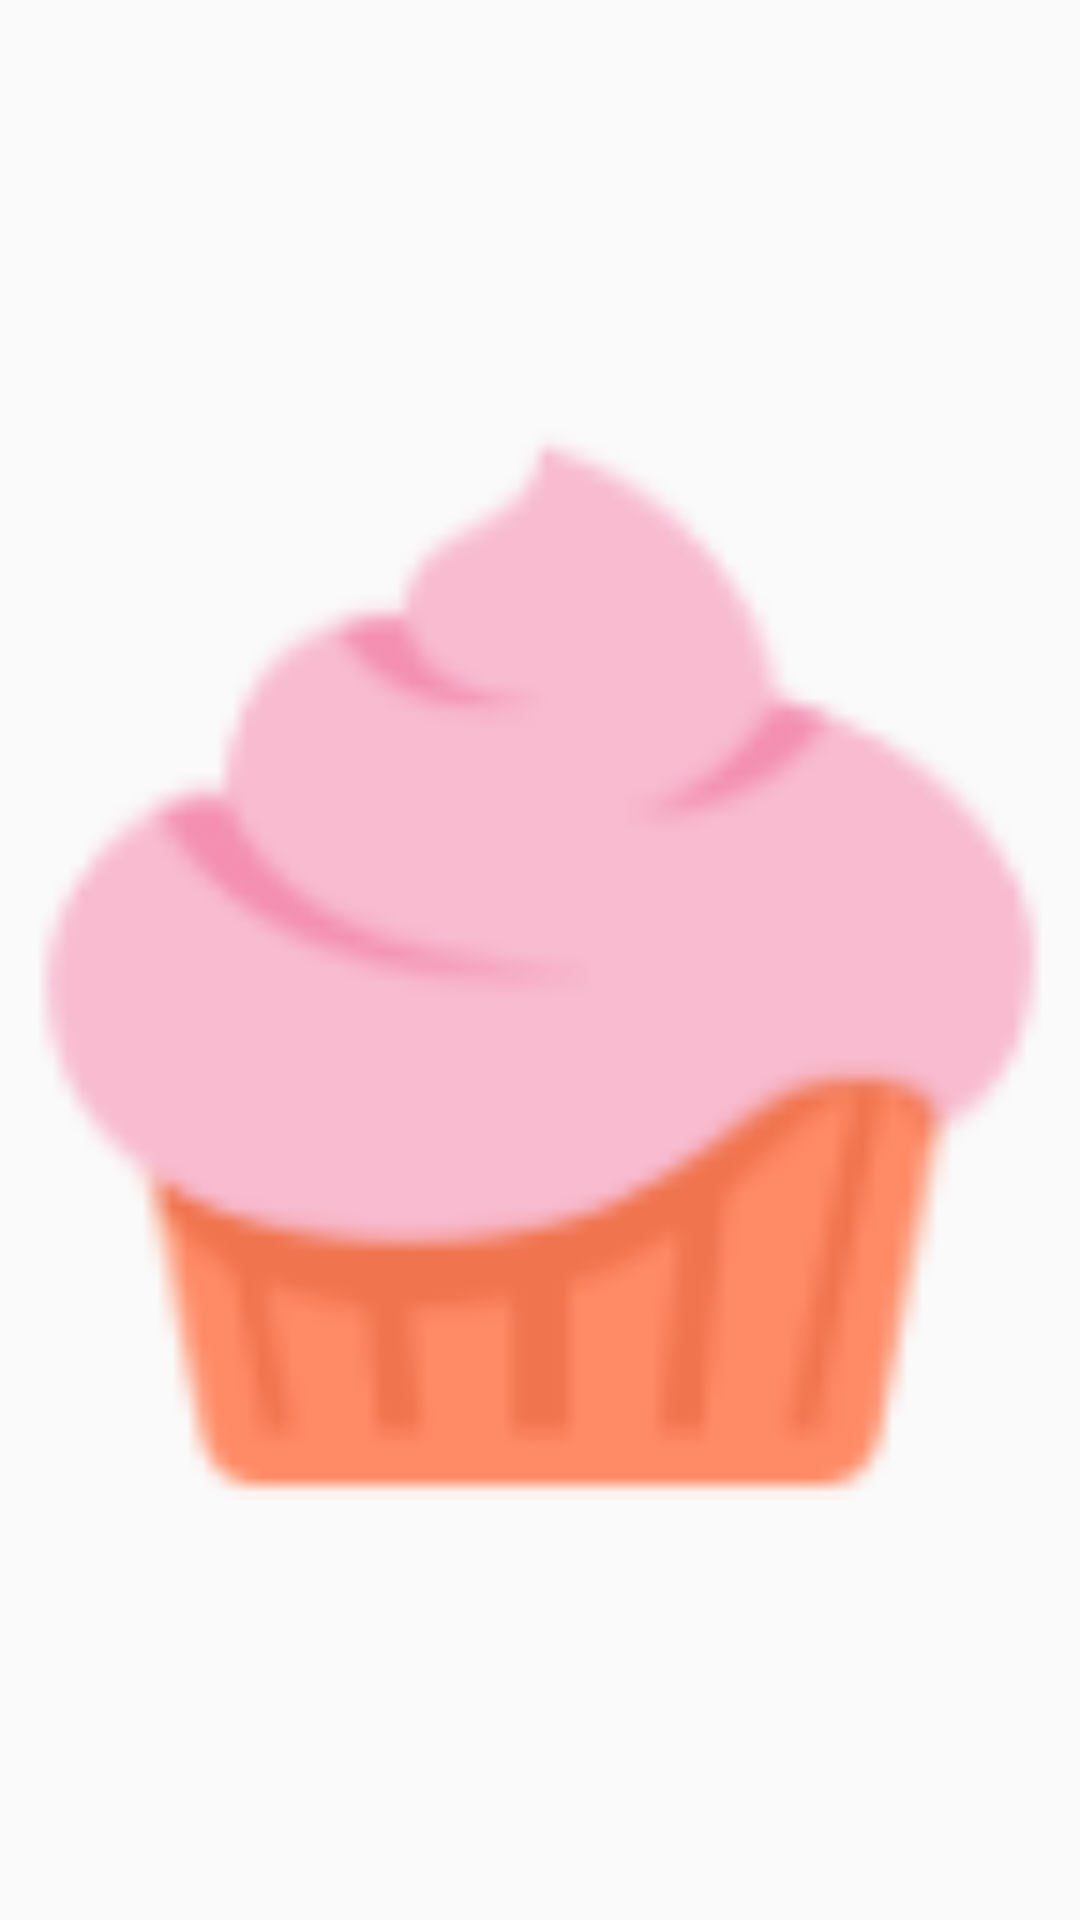

Here is an Android app screen rendered from its layout file. Give the layout XML and the strings, colors and styles it references.
<!-- AndroidManifest.xml: application theme AppTheme -->
<!-- res/layout/launcher_app_widget.xml -->
<?xml version="1.0" encoding="utf-8"?>
<ImageView
    android:id="@+id/imageView"

    xmlns:android="http://schemas.android.com/apk/res/android"
    android:layout_width="match_parent"
    android:layout_height="match_parent"

    android:src="@drawable/ic_base_recipe_image"

    android:contentDescription="@string/launcher_app_content_description"

    android:scaleType="fitCenter"/>
<!-- resources referenced by this layout -->
<resources>
  <!-- drawable ic_base_recipe_image: png bitmap (drawable-hdpi, 1837 bytes) -->
  <string name="launcher_app_content_description">Baking App Icon</string>
  <style name="AppTheme" parent="Theme.AppCompat.Light.DarkActionBar">
          
          <item name="colorPrimary">@color/colorPrimary</item>
          <item name="colorPrimaryDark">@color/colorPrimaryDark</item>
          <item name="colorAccent">@color/colorAccent</item>
          <item name="colorPrimaryLight">@color/colorPrimaryLight</item>
          <item name="cardViewStyle">@style/CardView</item>
      </style>
  <color name="colorPrimary">#4CAF50</color>
  <color name="colorPrimaryDark">#388E3C</color>
  <color name="colorAccent">#448AFF</color>
  <color name="colorPrimaryLight">#C8E6C9</color>
</resources>
